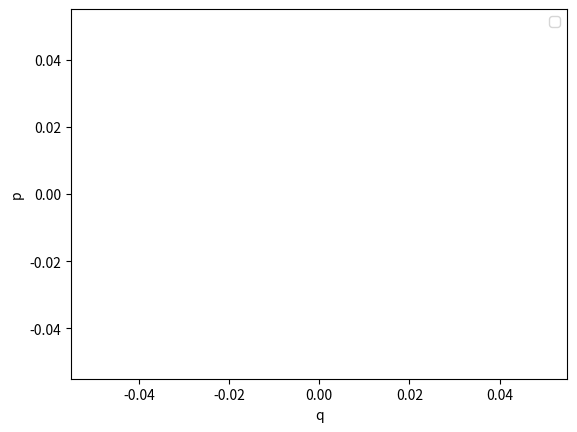

Python code for this plot:
import numpy as np
import matplotlib.pyplot as plt
from scipy.integrate import odeint

m = 1.
w = 1.

#This defines the physical system. gc is a vector of generalized coordinates, in this case position and momentum.
#t is the independent variable, for most systems this will be time. 
#The system function returns the vector of derivatives dq/dt and dp/dt

def hoscillator(gc, t, mass, omega):
    qtemp, ptemp = gc
    q = qtemp*np.sqrt(mass*omega)
    p = ptemp/np.sqrt(mass*omega)
    derivative = [omega*p, -omega*q]
    return derivative

gc0 = [0, 0]

t = np.linspace(0, 10, 101)

sol = odeint(hoscillator, gc0, t, args=(m, w))

plt.plot(sol[:,0], sol[:,1])

plt.legend(loc='best')
plt.xlabel('q')
plt.ylabel('p')
plt.show()
